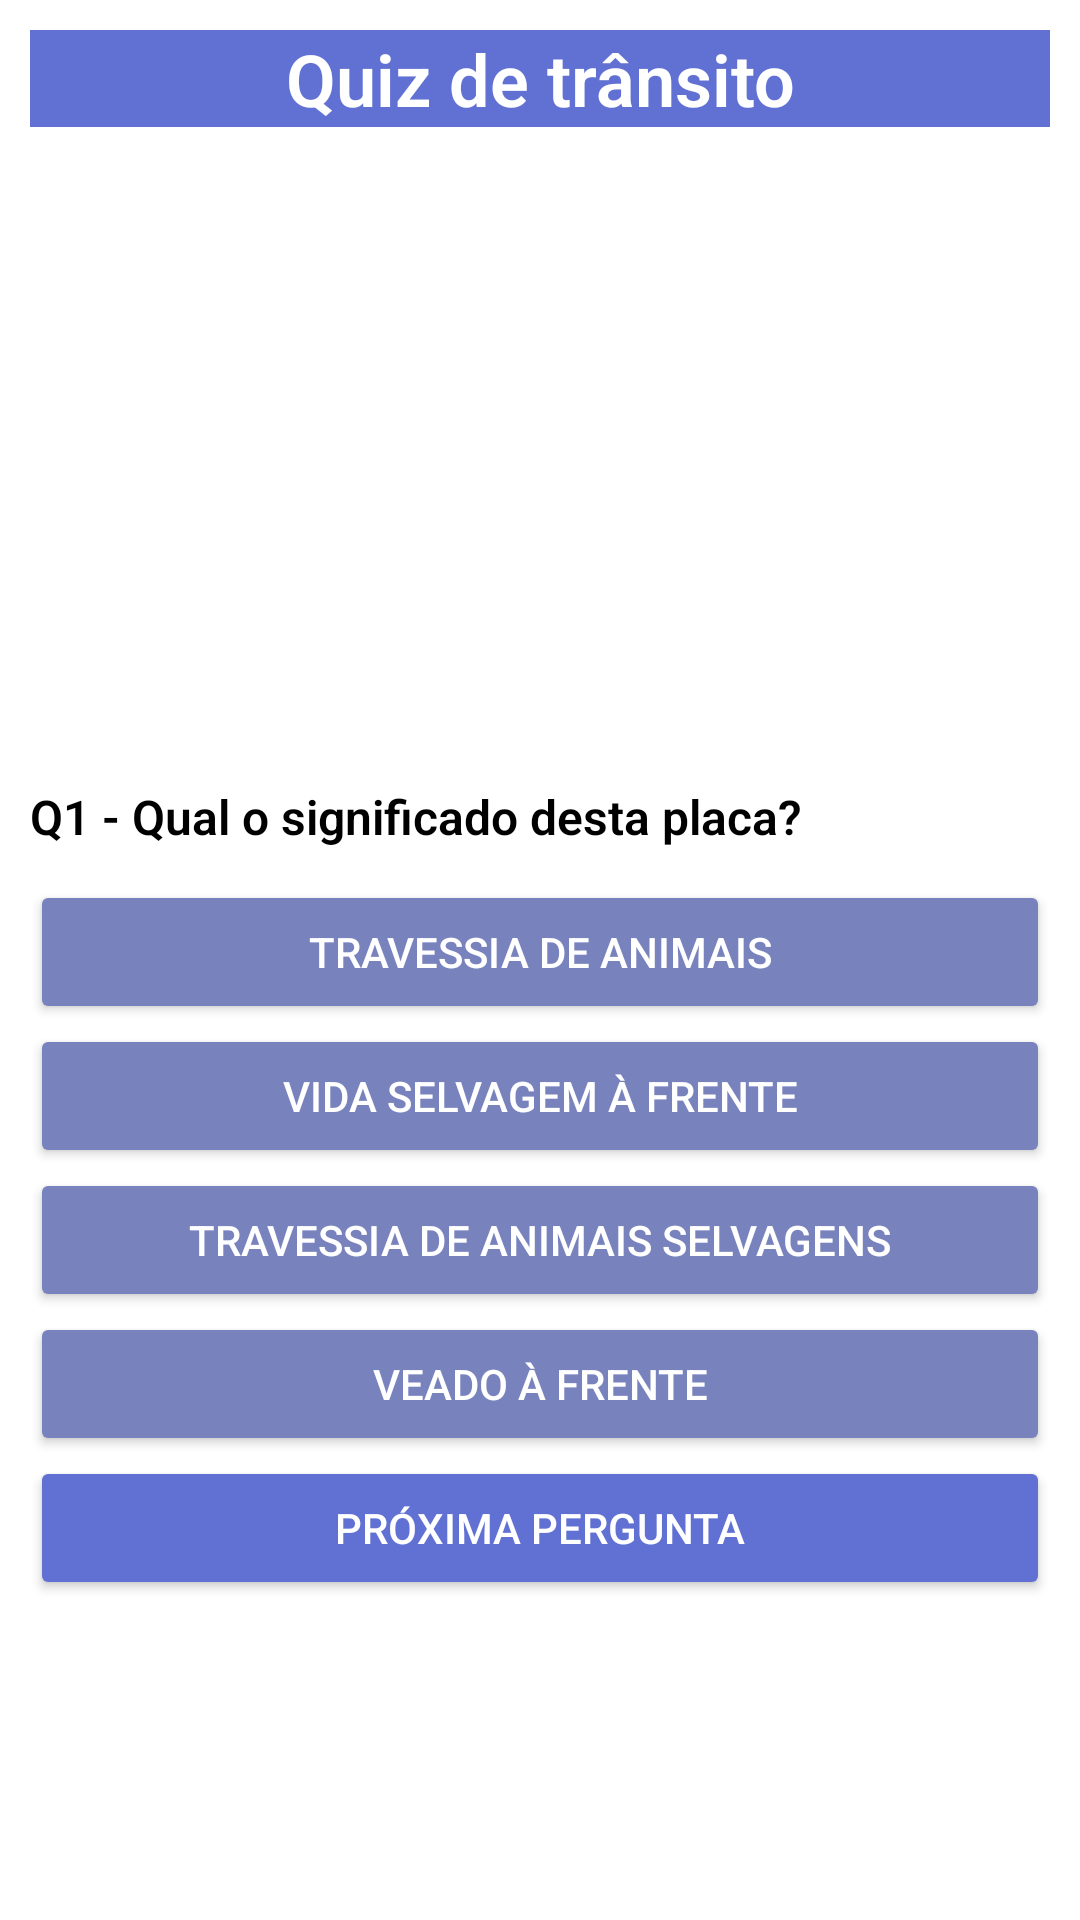

Android layout source for this screen:
<!-- AndroidManifest.xml: application theme Theme.QuizDeTransito -->
<!-- res/layout/activity_main.xml -->
<?xml version="1.0" encoding="utf-8"?>
<androidx.constraintlayout.widget.ConstraintLayout xmlns:android="http://schemas.android.com/apk/res/android"
    xmlns:app="http://schemas.android.com/apk/res-auto"
    xmlns:tools="http://schemas.android.com/tools"
    android:id="@+id/main"
    android:layout_width="match_parent"
    android:layout_height="match_parent"
    android:background="#FFFFFF"
    tools:context=".MainActivity">

    <ScrollView
        android:layout_width="match_parent"
        android:layout_height="match_parent"
        android:scrollbarSize="10dp"
        android:scrollbars="vertical"
        android:scrollbarStyle="outsideOverlay"
        android:fadeScrollbars="false">

        <LinearLayout
            android:layout_width="match_parent"
            android:layout_height="wrap_content"
            android:background="#FFFFFF"
            android:orientation="vertical"
            android:padding="10dp">

            <TextView
                android:id="@+id/textView"
                android:layout_width="match_parent"
                android:layout_height="wrap_content"
                android:background="#6071D3"
                android:fontFamily="sans-serif-light"
                android:gravity="center"
                android:text="Quiz de trânsito"
                android:textColor="#FFFFFF"
                android:textSize="24sp"
                android:textStyle="bold" />

            <ImageView
                android:id="@+id/imageView3"
                android:layout_width="match_parent"
                android:layout_height="219dp"
                app:srcCompat="@drawable/animaissilvestres" />

            <TextView
                android:id="@+id/textView2"
                android:layout_width="match_parent"
                android:layout_height="32dp"
                android:fontFamily="sans-serif-light"
                android:text="Q1 - Qual o significado desta placa?"
                android:textColor="#000000"
                android:textSize="16sp"
                android:textStyle="bold" />

            <Button
                android:id="@+id/btn1"
                android:layout_width="match_parent"
                android:layout_height="wrap_content"
                android:backgroundTint="#7882BC"
                android:text="Travessia de Animais"
                android:textColor="#FFFFFF" />

            <Button
                android:id="@+id/btn2"
                android:layout_width="match_parent"
                android:layout_height="wrap_content"
                android:backgroundTint="#7882BC"
                android:text="Vida Selvagem à Frente"
                android:textColor="#FFFFFF" />

            <Button
                android:id="@+id/btn3"
                android:layout_width="match_parent"
                android:layout_height="wrap_content"
                android:backgroundTint="#7882BC"
                android:text="Travessia de Animais Selvagens"
                android:textColor="#FFFFFF" />

            <Button
                android:id="@+id/btn4"
                android:layout_width="match_parent"
                android:layout_height="wrap_content"
                android:backgroundTint="#7882BC"
                android:text="Veado à Frente"
                android:textColor="#FFFFFF" />

            <Button
                android:id="@+id/btnProximaPergunta"
                android:layout_width="match_parent"
                android:layout_height="wrap_content"
                android:backgroundTint="#6071D3"
                android:onClick="proxima"
                android:text="Próxima Pergunta"
                android:textColor="#FFFFFF" />
        </LinearLayout>
    </ScrollView>
</androidx.constraintlayout.widget.ConstraintLayout>
<!-- resources referenced by this layout -->
<resources>
  <style name="Theme.QuizDeTransito" parent="Base.Theme.QuizDeTransito" />
  <style name="Base.Theme.QuizDeTransito" parent="Theme.Material3.DayNight.NoActionBar">
          
          
      </style>
</resources>
